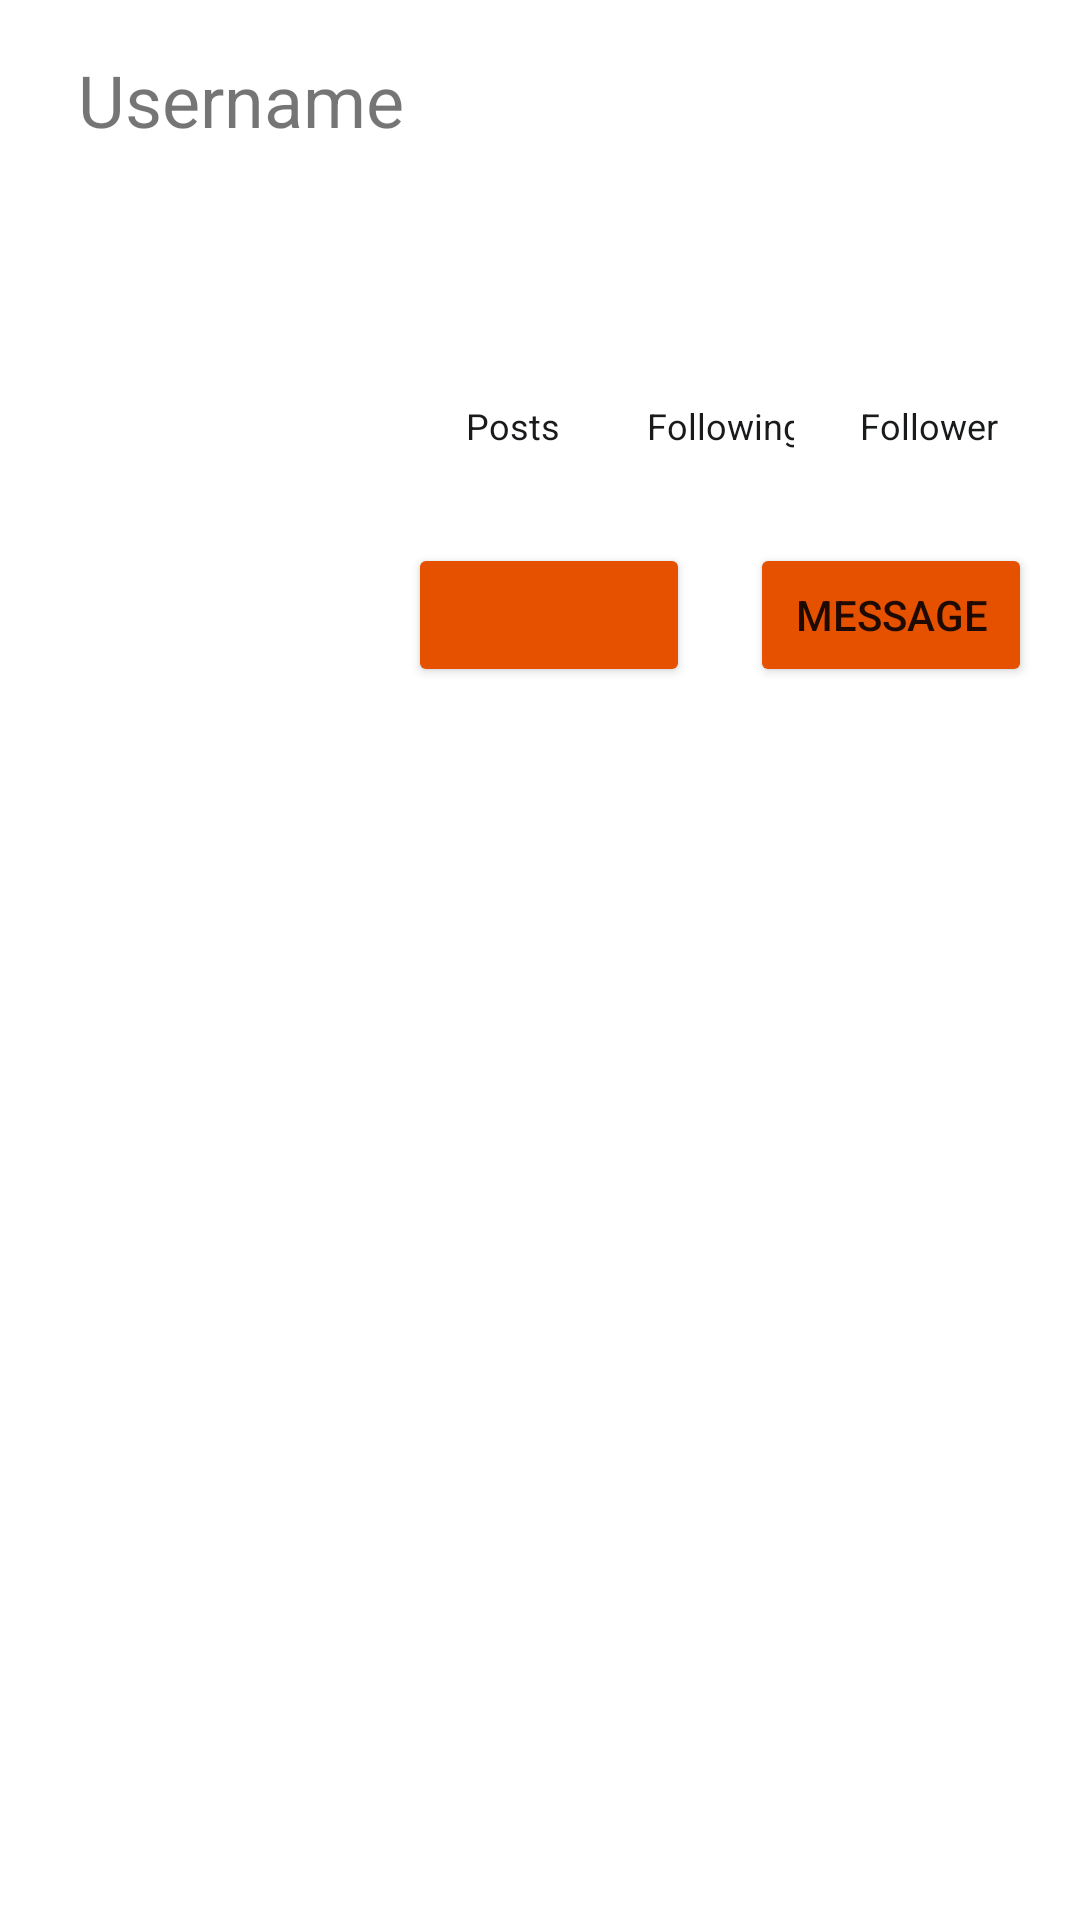

Write the Android layout XML for this screen, with the resource values it uses.
<!-- AndroidManifest.xml: application theme Theme.DolphinDive -->
<!-- res/layout/activity_social_profile.xml -->
<?xml version="1.0" encoding="utf-8"?>
<FrameLayout xmlns:android="http://schemas.android.com/apk/res/android"
    xmlns:app="http://schemas.android.com/apk/res-auto"
    xmlns:tools="http://schemas.android.com/tools"
    android:layout_width="match_parent"
    android:layout_height="match_parent">
    <androidx.constraintlayout.widget.ConstraintLayout
        android:id="@+id/profile_content"
        android:layout_width="match_parent"
        android:layout_height="match_parent"
        android:orientation="vertical"
        android:paddingLeft="16dp"
        android:paddingTop="16dp"
        android:paddingRight="16dp"
        android:paddingBottom="16dp"
        tools:context=".Profile">


        <Button
            android:id="@+id/followBtn"
            android:layout_width="0dp"
            android:layout_height="wrap_content"
            android:backgroundTint="@color/colorPrimaryDark"
            app:layout_constraintBottom_toTopOf="@+id/guideline2"
            app:layout_constraintEnd_toStartOf="@+id/chatBtn"
            app:layout_constraintStart_toEndOf="@+id/profile_portrait"
            app:layout_constraintTop_toTopOf="@+id/guideline3"
            app:layout_constraintVertical_bias="0.533" />

        <Button
            android:id="@+id/chatBtn"
            android:layout_width="0dp"
            android:layout_height="wrap_content"
            android:layout_marginStart="20dp"
            android:layout_marginLeft="20dp"
            android:backgroundTint="@color/colorPrimaryDark"
            android:text="Message"
            app:layout_constraintBottom_toTopOf="@+id/guideline2"
            app:layout_constraintEnd_toEndOf="parent"
            app:layout_constraintStart_toEndOf="@+id/followBtn"
            app:layout_constraintTop_toTopOf="@+id/guideline3"
            app:layout_constraintVertical_bias="0.533" />

        <TextView
            android:id="@+id/profile_numFollower"
            android:layout_width="0dp"
            android:layout_height="wrap_content"
            android:layout_marginStart="10dp"
            android:layout_marginLeft="10dp"
            android:layout_marginTop="8dp"
            android:layout_marginEnd="10dp"
            android:layout_marginRight="10dp"
            android:layout_marginBottom="1dp"
            android:background="#FFFFFF"
            android:ems="10"
            android:gravity="center"
            android:inputType="number"
            android:textSize="24sp"
            android:textStyle="bold"
            app:layout_constraintBottom_toTopOf="@+id/follower"
            app:layout_constraintEnd_toEndOf="parent"
            app:layout_constraintStart_toEndOf="@+id/profile_numFol"
            app:layout_constraintTop_toTopOf="@+id/guideline" />

        <TextView
            android:id="@+id/profile_numFol"
            android:layout_width="0dp"
            android:layout_height="wrap_content"
            android:layout_marginStart="10dp"
            android:layout_marginLeft="10dp"
            android:layout_marginTop="8dp"
            android:layout_marginEnd="10dp"
            android:layout_marginRight="10dp"
            android:layout_marginBottom="1dp"
            android:background="#FFFFFF"
            android:ems="10"
            android:gravity="center"
            android:inputType="number"
            android:textSize="24sp"
            android:textStyle="bold"
            app:layout_constraintBottom_toTopOf="@+id/following"
            app:layout_constraintEnd_toStartOf="@+id/profile_numFollower"
            app:layout_constraintStart_toEndOf="@+id/profile_numPosts"
            app:layout_constraintTop_toTopOf="@+id/guideline" />

        <TextView
            android:id="@+id/txt_posts"
            android:layout_width="0dp"
            android:layout_height="wrap_content"
            android:layout_marginStart="10dp"
            android:layout_marginLeft="10dp"
            android:layout_marginTop="1dp"
            android:layout_marginEnd="10dp"
            android:layout_marginRight="10dp"
            android:layout_marginBottom="8dp"
            android:background="#FFFFFF"
            android:ems="4"
            android:gravity="center|center_horizontal|center_vertical"
            android:inputType="textPersonName"
            android:text="Posts"
            android:textColor="#191A1C"
            android:textSize="12sp"
            app:layout_constraintBottom_toTopOf="@+id/guideline3"
            app:layout_constraintEnd_toStartOf="@+id/following"
            app:layout_constraintStart_toStartOf="@+id/guideline4"
            app:layout_constraintTop_toBottomOf="@+id/profile_numPosts" />

        <TextView
            android:id="@+id/following"
            android:layout_width="0dp"
            android:layout_height="wrap_content"
            android:layout_marginStart="10dp"
            android:layout_marginLeft="10dp"
            android:layout_marginTop="1dp"
            android:layout_marginEnd="10dp"
            android:layout_marginRight="10dp"
            android:layout_marginBottom="8dp"
            android:background="#FFFFFF"
            android:ems="4"
            android:gravity="center|center_vertical"
            android:inputType="textPersonName"
            android:text="Following"
            android:textColor="#191A1C"
            android:textSize="12sp"
            app:layout_constraintBottom_toTopOf="@+id/guideline3"
            app:layout_constraintEnd_toStartOf="@+id/follower"
            app:layout_constraintStart_toEndOf="@+id/txt_posts"
            app:layout_constraintTop_toBottomOf="@+id/profile_numFol" />


        <TextView
            android:id="@+id/profile_numPosts"
            android:layout_width="0dp"
            android:layout_height="wrap_content"
            android:layout_marginStart="10dp"
            android:layout_marginLeft="10dp"
            android:layout_marginTop="8dp"
            android:layout_marginEnd="10dp"
            android:layout_marginRight="10dp"
            android:layout_marginBottom="1dp"
            android:background="#FFFFFF"
            android:ems="10"
            android:gravity="center"
            android:inputType="number"
            android:textSize="24sp"
            android:textStyle="bold"
            app:layout_constraintBottom_toTopOf="@+id/txt_posts"
            app:layout_constraintEnd_toStartOf="@+id/profile_numFol"
            app:layout_constraintStart_toStartOf="@+id/guideline4"
            app:layout_constraintTop_toTopOf="@+id/guideline" />

        <TextView
            android:id="@+id/follower"
            android:layout_width="0dp"
            android:layout_height="wrap_content"
            android:layout_marginStart="10dp"
            android:layout_marginLeft="10dp"
            android:layout_marginTop="1dp"
            android:layout_marginEnd="10dp"
            android:layout_marginRight="10dp"
            android:layout_marginBottom="8dp"
            android:background="#FFFFFF"
            android:ems="4"
            android:gravity="center|center_horizontal|center_vertical"
            android:inputType="textPersonName"
            android:text="Follower"
            android:textColor="#191A1C"
            android:textSize="12sp"
            app:layout_constraintBottom_toTopOf="@+id/guideline3"
            app:layout_constraintEnd_toEndOf="parent"
            app:layout_constraintStart_toEndOf="@+id/following"
            app:layout_constraintTop_toBottomOf="@+id/profile_numFollower" />


        <ImageView
            android:id="@+id/profile_portrait"
            android:layout_width="0dp"
            android:layout_height="0dp"
            android:layout_marginStart="10dp"
            android:layout_marginLeft="10dp"
            android:layout_marginTop="10dp"
            android:layout_marginBottom="63dp"
            android:baselineAlignBottom="false"
            android:contentDescription="profile portrait"
            android:src="@drawable/profile_portrait"
            app:layout_constraintBottom_toTopOf="@+id/guideline2"
            app:layout_constraintEnd_toStartOf="@+id/guideline4"
            app:layout_constraintStart_toStartOf="parent"
            app:layout_constraintTop_toTopOf="@+id/guideline" />

        <TextView
            android:id="@+id/profile_username"
            android:layout_width="wrap_content"
            android:layout_height="wrap_content"
            android:layout_marginStart="10dp"
            android:layout_marginLeft="10dp"
            android:text="Username"
            android:textSize="24sp"
            app:layout_constraintBottom_toTopOf="@+id/guideline"
            app:layout_constraintStart_toStartOf="parent"
            app:layout_constraintTop_toTopOf="parent"
            app:layout_constraintVertical_bias="0.068" />

        <androidx.constraintlayout.widget.Guideline
            android:id="@+id/guideline"
            android:layout_width="wrap_content"
            android:layout_height="wrap_content"
            android:orientation="horizontal"
            app:layout_constraintGuide_begin="45dp" />

        <androidx.constraintlayout.widget.Guideline
            android:id="@+id/guideline2"
            android:layout_width="wrap_content"
            android:layout_height="wrap_content"
            android:orientation="horizontal"
            app:layout_constraintGuide_begin="220dp" />

        <androidx.constraintlayout.widget.Guideline
            android:id="@+id/guideline3"
            android:layout_width="wrap_content"
            android:layout_height="wrap_content"
            android:orientation="horizontal"
            app:layout_constraintGuide_begin="157dp" />

        <androidx.constraintlayout.widget.Guideline
            android:id="@+id/guideline4"
            android:layout_width="wrap_content"
            android:layout_height="wrap_content"
            android:orientation="vertical"
            app:layout_constraintGuide_begin="120dp" />

        <FrameLayout
            android:id="@+id/post_container"
            android:layout_width="match_parent"
            android:layout_height="0dp"
            app:layout_constraintBottom_toBottomOf="parent"
            app:layout_constraintEnd_toEndOf="parent"
            app:layout_constraintStart_toStartOf="parent"
            app:layout_constraintTop_toTopOf="@+id/guideline2">

            <androidx.recyclerview.widget.RecyclerView
                android:id="@+id/post_list"
                android:layout_width="match_parent"
                android:layout_height="match_parent">

            </androidx.recyclerview.widget.RecyclerView>

        </FrameLayout>


    </androidx.constraintlayout.widget.ConstraintLayout>
</FrameLayout>
<!-- resources referenced by this layout -->
<resources>
  <color name="colorPrimaryDark">#E65100</color>
  <style name="Theme.DolphinDive" parent="Theme.MaterialComponents.DayNight.NoActionBar">
          
          <item name="colorPrimary">@color/purple_500</item>
          <item name="colorPrimaryVariant">@color/purple_700</item>
          <item name="colorOnPrimary">@color/white</item>
          
          <item name="colorSecondary">@color/teal_200</item>
          <item name="colorSecondaryVariant">@color/teal_700</item>
          <item name="colorOnSecondary">@color/black</item>
          
          <item name="android:statusBarColor" tools:targetApi="l">?attr/colorPrimaryVariant</item>
          
      </style>
  <color name="purple_500">#FF6200EE</color>
  <color name="purple_700">#FF3700B3</color>
  <color name="white">#FFFFFFFF</color>
  <color name="teal_200">#FF03DAC5</color>
  <color name="teal_700">#00BCD4</color>
  <color name="black">#FF000000</color>
</resources>
